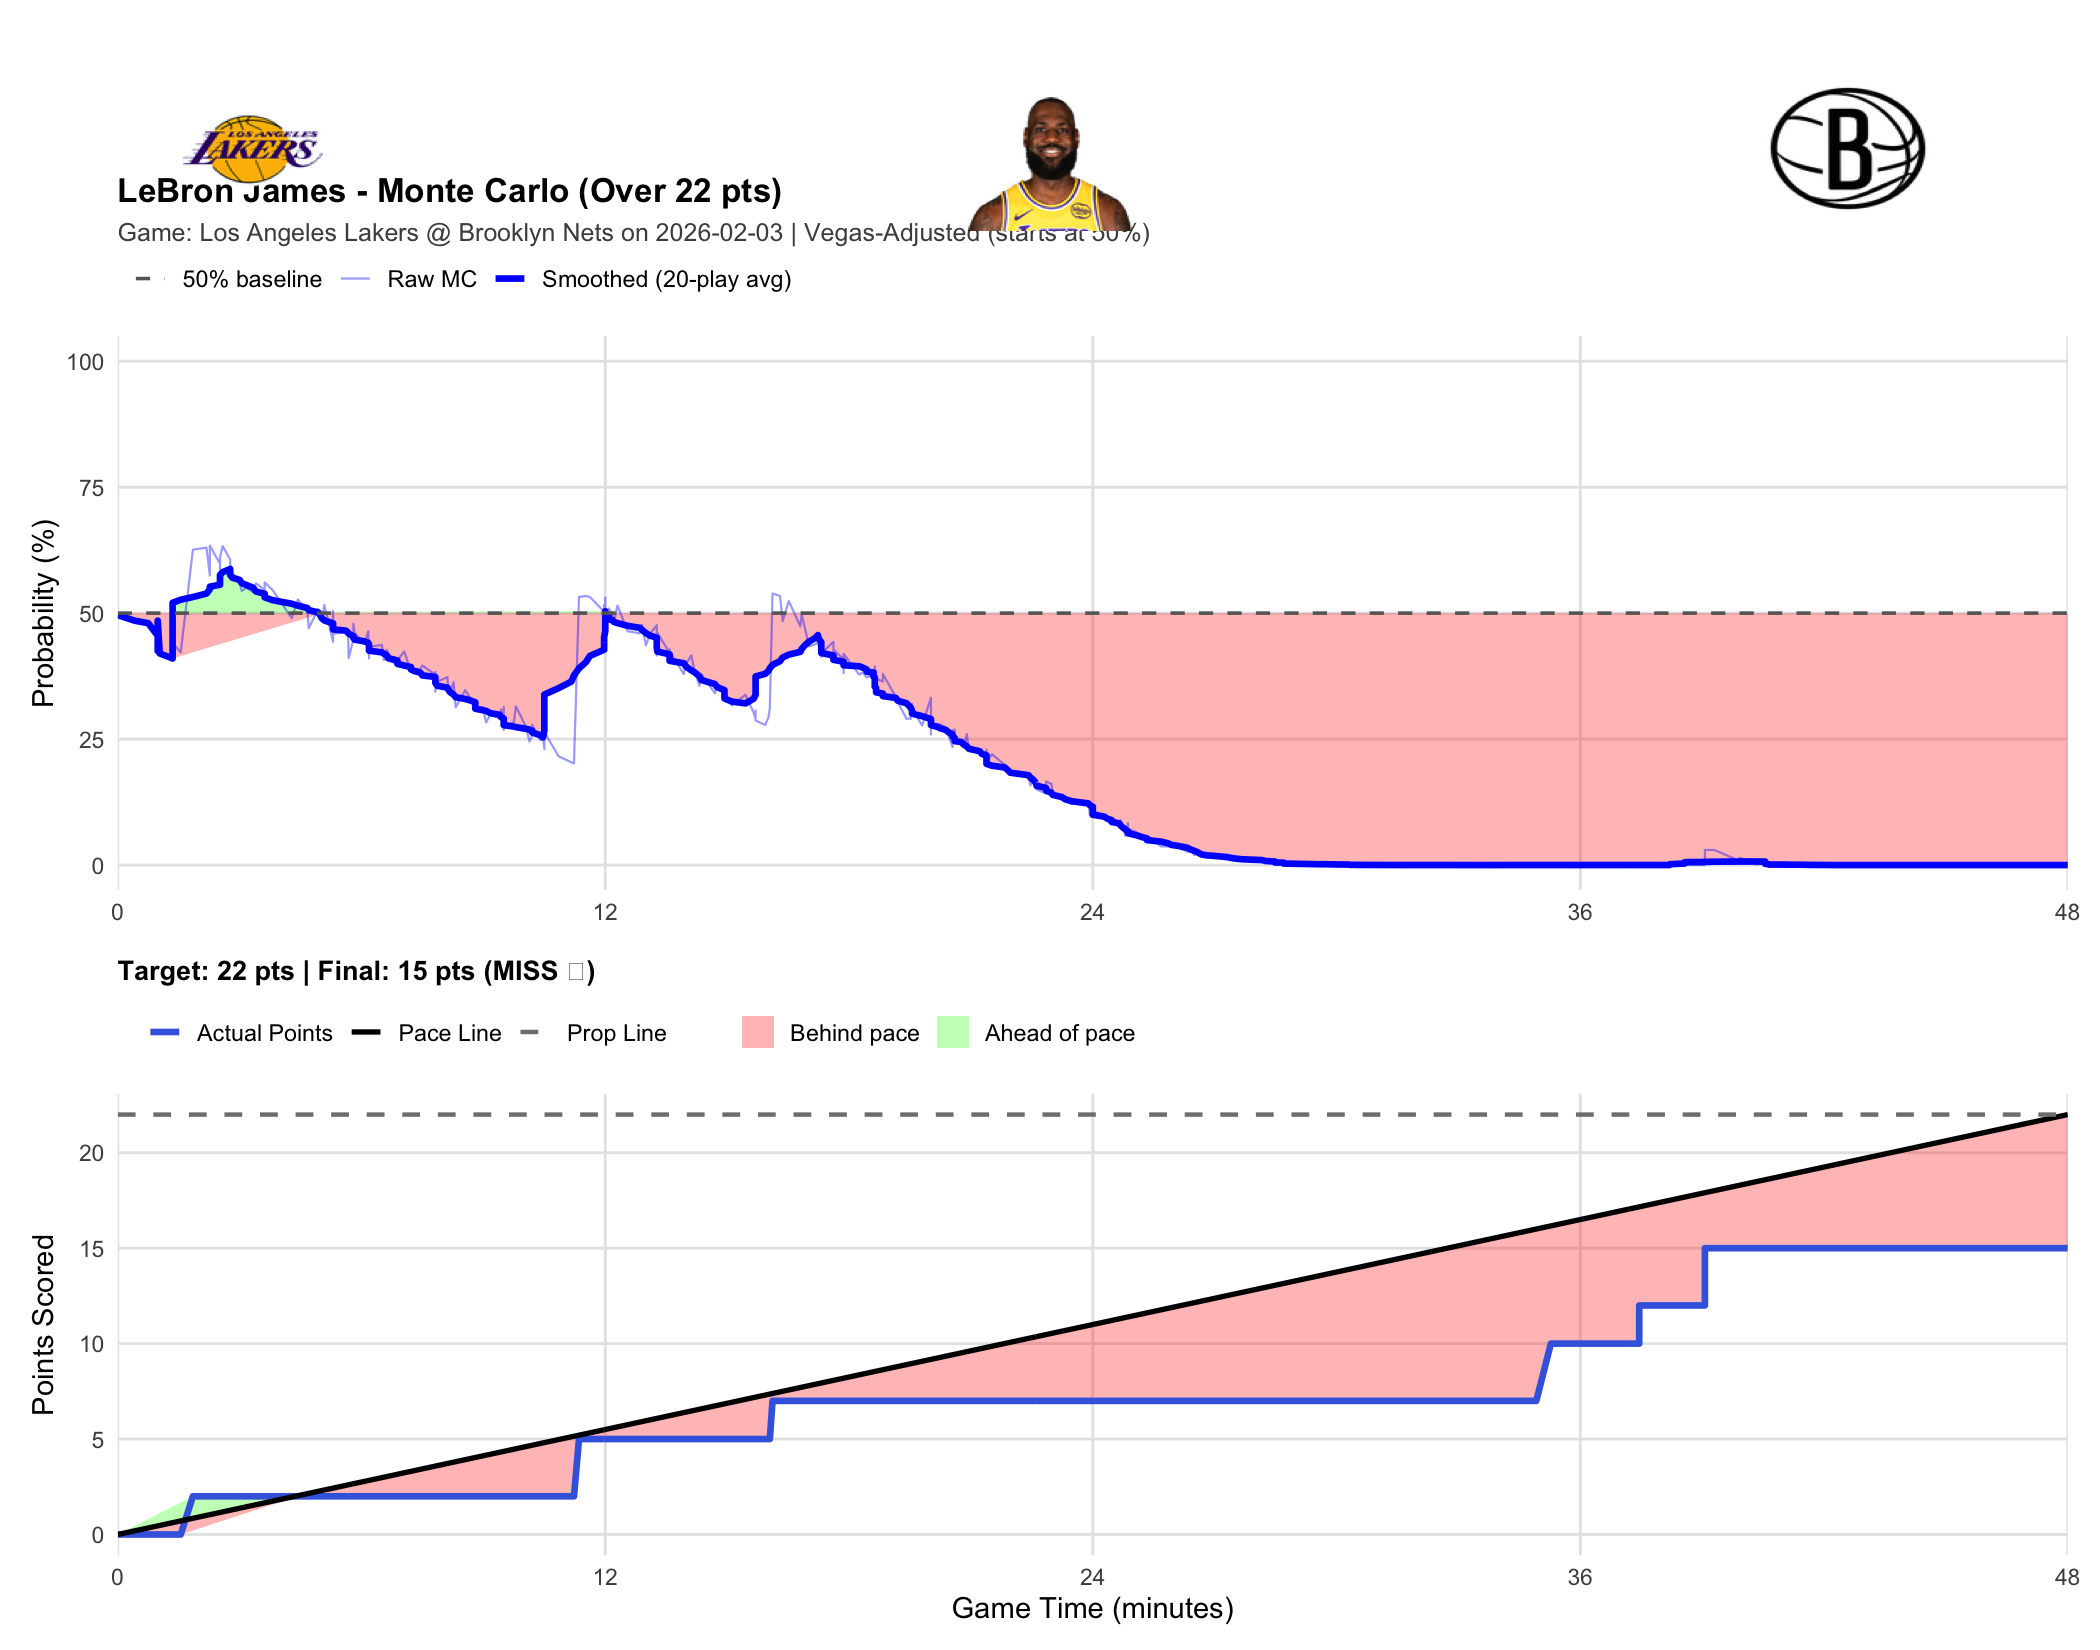

Source data for this figure (header and first rows):
player_name, game_id, game_date, prop_line, game_minute, quarter, cumulative_points, description, prob_over, final_points, result
LeBron James, 401810574, 2026-02-03, 22, 0.0000, 1, 0, Deandre Ayton vs. Nic Claxton (Michael P…, 0.4960, 15, MISS
LeBron James, 401810574, 2026-02-03, 22, 0.4167, 1, 0, Egor Demin makes 24-foot three point jum…, 0.4850, 15, MISS
LeBron James, 401810574, 2026-02-03, 22, 0.7500, 1, 0, Luka Doncic makes 10-foot fade away jump…, 0.4800, 15, MISS
LeBron James, 401810574, 2026-02-03, 22, 0.9833, 1, 0, Marcus Smart shooting foul, 0.4550, 15, MISS
LeBron James, 401810574, 2026-02-03, 22, 0.9833, 1, 0, Nic Claxton misses free throw 1 of 2, 0.4250, 15, MISS
LeBron James, 401810574, 2026-02-03, 22, 0.9833, 1, 0, Nets offensive team rebound, 0.4780, 15, MISS
LeBron James, 401810574, 2026-02-03, 22, 0.9833, 1, 0, Nic Claxton misses free throw 2 of 2, 0.4850, 15, MISS
LeBron James, 401810574, 2026-02-03, 22, 1.033, 1, 0, Deandre Ayton defensive rebound, 0.4200, 15, MISS
LeBron James, 401810574, 2026-02-03, 22, 1.35, 1, 0, Michael Porter Jr. shooting foul, 0.4100, 15, MISS
LeBron James, 401810574, 2026-02-03, 22, 1.35, 1, 0, Jake LaRavia makes free throw 1 of 2, 0.4240, 15, MISS
LeBron James, 401810574, 2026-02-03, 22, 1.35, 1, 0, Jake LaRavia makes free throw 2 of 2, 0.4410, 15, MISS
LeBron James, 401810574, 2026-02-03, 22, 1.55, 1, 0, Michael Porter Jr. makes 2-foot reverse …, 0.4220, 15, MISS
LeBron James, 401810574, 2026-02-03, 22, 1.85, 1, 2, LeBron James makes 14-foot two point sho…, 0.6260, 15, MISS
LeBron James, 401810574, 2026-02-03, 22, 2.183, 1, 2, Nolan Traore bad pass?turnover (LeBron J…, 0.6300, 15, MISS
LeBron James, 401810574, 2026-02-03, 22, 2.267, 1, 2, Nets Full timeout, 0.5750, 15, MISS
LeBron James, 401810574, 2026-02-03, 22, 2.267, 1, 2, Deandre Ayton makes running layup (LeBro…, 0.6340, 15, MISS
LeBron James, 401810574, 2026-02-03, 22, 2.517, 1, 2, Marcus Smart shooting foul, 0.5980, 15, MISS
LeBron James, 401810574, 2026-02-03, 22, 2.517, 1, 2, Michael Porter Jr. makes free throw 1 of…, 0.5970, 15, MISS
LeBron James, 401810574, 2026-02-03, 22, 2.517, 1, 2, Michael Porter Jr. makes free throw 2 of…, 0.5820, 15, MISS
LeBron James, 401810574, 2026-02-03, 22, 2.517, 1, 2, Michael Porter Jr. misses free throw 3 o…, 0.6110, 15, MISS
LeBron James, 401810574, 2026-02-03, 22, 2.583, 1, 2, Luka Doncic defensive rebound, 0.6330, 15, MISS
LeBron James, 401810574, 2026-02-03, 22, 2.767, 1, 2, Nic Claxton shooting foul, 0.6060, 15, MISS
LeBron James, 401810574, 2026-02-03, 22, 2.767, 1, 2, Jake LaRavia misses free throw 1 of 2, 0.5870, 15, MISS
LeBron James, 401810574, 2026-02-03, 22, 2.767, 1, 2, Lakers offensive team rebound, 0.5920, 15, MISS
LeBron James, 401810574, 2026-02-03, 22, 2.767, 1, 2, Jake LaRavia misses free throw 2 of 2, 0.5970, 15, MISS
LeBron James, 401810574, 2026-02-03, 22, 2.817, 1, 2, Michael Porter Jr. defensive rebound, 0.5800, 15, MISS
LeBron James, 401810574, 2026-02-03, 22, 3, 1, 2, Egor Demin misses 22-foot three point ju…, 0.5620, 15, MISS
LeBron James, 401810574, 2026-02-03, 22, 3.05, 1, 2, Deandre Ayton defensive rebound, 0.5440, 15, MISS
LeBron James, 401810574, 2026-02-03, 22, 3.167, 1, 2, Luka Doncic makes 26-foot running pullup…, 0.5500, 15, MISS
LeBron James, 401810574, 2026-02-03, 22, 3.333, 1, 2, Egor Demin bad pass?turnover (Marcus Sma…, 0.5420, 15, MISS
LeBron James, 401810574, 2026-02-03, 22, 3.4, 1, 2, Jake LaRavia makes dunk (LeBron James as…, 0.5590, 15, MISS
LeBron James, 401810574, 2026-02-03, 22, 3.617, 1, 2, Nolan Traore misses driving floating jum…, 0.5460, 15, MISS
LeBron James, 401810574, 2026-02-03, 22, 3.617, 1, 2, Luka Doncic defensive rebound, 0.5610, 15, MISS
LeBron James, 401810574, 2026-02-03, 22, 3.817, 1, 2, Marcus Smart makes 10-foot driving float…, 0.5450, 15, MISS
LeBron James, 401810574, 2026-02-03, 22, 4.283, 1, 2, Noah Clowney makes 10-foot floating jump…, 0.4900, 15, MISS
LeBron James, 401810574, 2026-02-03, 22, 4.433, 1, 2, Jake LaRavia makes driving layup (Luka D…, 0.5270, 15, MISS
LeBron James, 401810574, 2026-02-03, 22, 4.667, 1, 2, Nic Claxton misses 7-foot two point shot, 0.5060, 15, MISS
LeBron James, 401810574, 2026-02-03, 22, 4.7, 1, 2, Jake LaRavia defensive rebound, 0.4700, 15, MISS
LeBron James, 401810574, 2026-02-03, 22, 4.933, 1, 2, Luka Doncic misses 24-foot three point p…, 0.5080, 15, MISS
LeBron James, 401810574, 2026-02-03, 22, 4.967, 1, 2, Nolan Traore defensive rebound, 0.5020, 15, MISS
LeBron James, 401810574, 2026-02-03, 22, 5.017, 1, 2, Michael Porter Jr. misses running pullup…, 0.4850, 15, MISS
LeBron James, 401810574, 2026-02-03, 22, 5.083, 1, 2, Jake LaRavia defensive rebound, 0.5160, 15, MISS
LeBron James, 401810574, 2026-02-03, 22, 5.3, 1, 2, Luka Doncic makes free throw 2 of 2, 0.4430, 15, MISS
LeBron James, 401810574, 2026-02-03, 22, 5.3, 1, 2, Gabe Vincent enters the game for Deandre…, 0.4790, 15, MISS
LeBron James, 401810574, 2026-02-03, 22, 5.3, 1, 2, Jaxson Hayes enters the game for Marcus …, 0.4570, 15, MISS
LeBron James, 401810574, 2026-02-03, 22, 5.3, 1, 2, Luka Doncic makes free throw 1 of 2, 0.5040, 15, MISS
LeBron James, 401810574, 2026-02-03, 22, 5.3, 1, 2, Noah Clowney shooting foul, 0.4680, 15, MISS
LeBron James, 401810574, 2026-02-03, 22, 5.3, 1, 2, Ziaire Williams enters the game for Nola…, 0.4590, 15, MISS
LeBron James, 401810574, 2026-02-03, 22, 5.6, 1, 2, Egor Demin misses 25-foot three point ju…, 0.4620, 15, MISS
LeBron James, 401810574, 2026-02-03, 22, 5.667, 1, 2, Michael Porter Jr. offensive rebound, 0.4690, 15, MISS
LeBron James, 401810574, 2026-02-03, 22, 5.683, 1, 2, Michael Porter Jr. makes 1-foot dunk, 0.4110, 15, MISS
LeBron James, 401810574, 2026-02-03, 22, 5.8, 1, 2, LeBron James misses free throw 1 of 1, 0.4480, 15, MISS
LeBron James, 401810574, 2026-02-03, 22, 5.8, 1, 2, Ben Saraf enters the game for Egor Demin, 0.4440, 15, MISS
LeBron James, 401810574, 2026-02-03, 22, 5.8, 1, 2, LeBron James makes 4-foot turnaround jum…, 0.4670, 15, MISS
LeBron James, 401810574, 2026-02-03, 22, 5.8, 1, 2, Ziaire Williams shooting foul, 0.4790, 15, MISS
LeBron James, 401810574, 2026-02-03, 22, 5.833, 1, 2, Nic Claxton defensive rebound, 0.4600, 15, MISS
LeBron James, 401810574, 2026-02-03, 22, 6.05, 1, 2, Michael Porter Jr. misses 26-foot three …, 0.4410, 15, MISS
LeBron James, 401810574, 2026-02-03, 22, 6.117, 1, 2, LeBron James defensive rebound, 0.4510, 15, MISS
LeBron James, 401810574, 2026-02-03, 22, 6.167, 1, 2, LeBron James misses running pullup jump …, 0.4640, 15, MISS
LeBron James, 401810574, 2026-02-03, 22, 6.183, 1, 2, Rui Hachimura enters the game for LeBron…, 0.4220, 15, MISS
... 428 more rows
